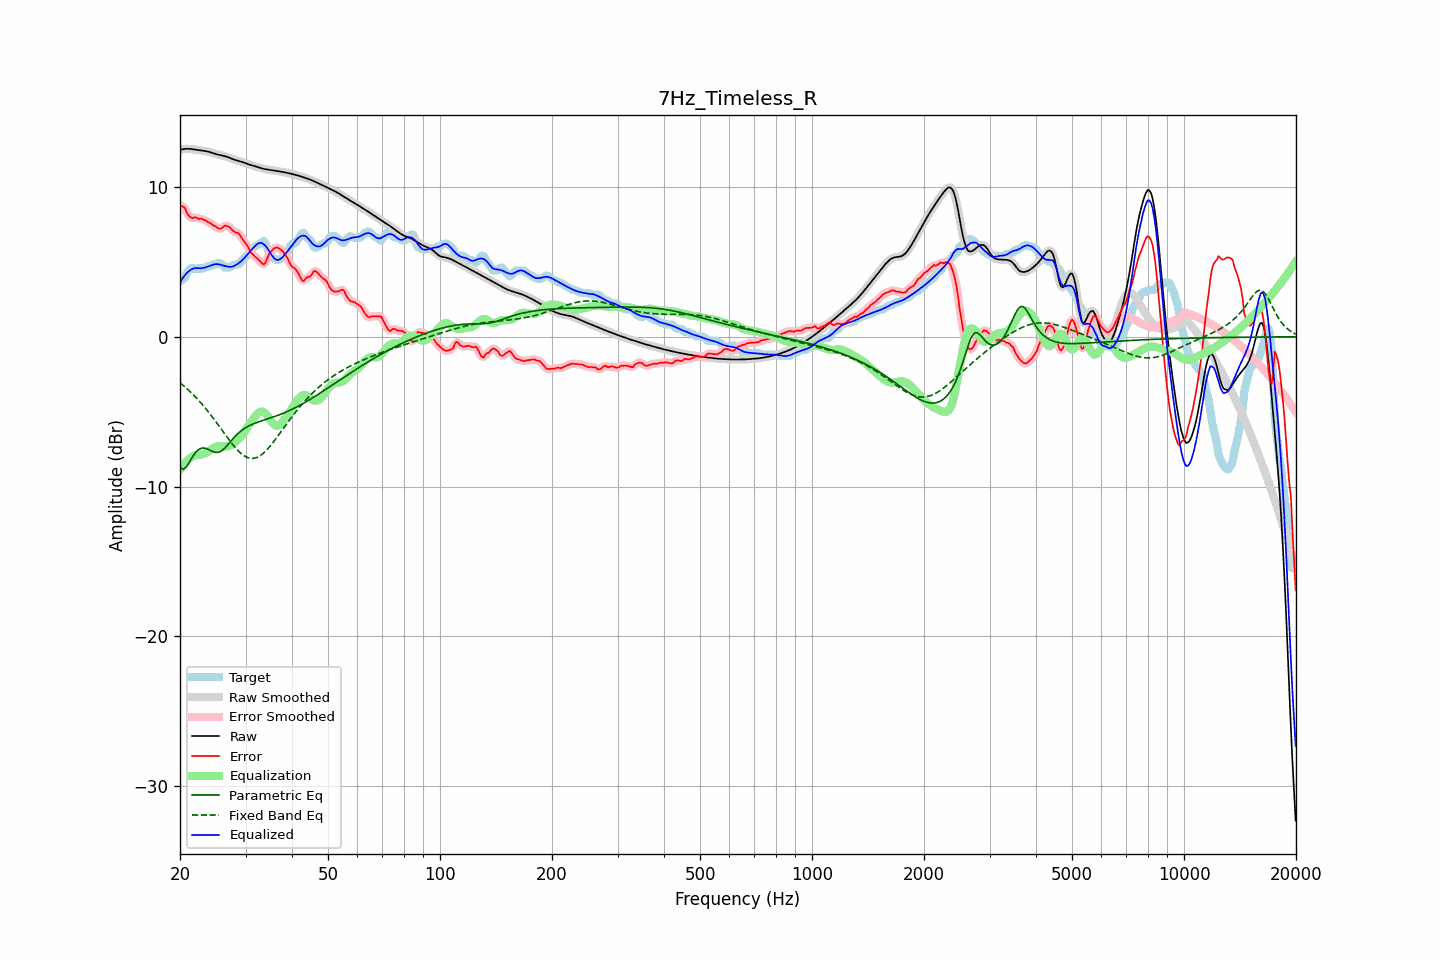

Data behind this chart, as committed beside it:
frequency, raw, error, smoothed, error_smoothed, equalization, parametric_eq, fixed_band_eq, equalized_raw, equalized_smoothed, target
20.00, 12.49, 8.76, 12.49, 8.78, -8.88, -8.72, -3.07, 3.60, 3.60, 3.72
20.20, 12.51, 8.74, 12.51, 8.74, -8.72, -8.79, -3.16, 3.79, 3.79, 3.77
20.40, 12.53, 8.67, 12.53, 8.66, -8.57, -8.86, -3.25, 3.96, 3.96, 3.86
20.61, 12.54, 8.62, 12.54, 8.55, -8.44, -8.77, -3.34, 4.11, 4.10, 3.93
20.81, 12.55, 8.35, 12.55, 8.37, -8.32, -8.68, -3.43, 4.23, 4.23, 4.20
21.02, 12.55, 8.15, 12.55, 8.18, -8.21, -8.51, -3.53, 4.34, 4.34, 4.40
21.23, 12.55, 8.02, 12.55, 8.02, -8.12, -8.34, -3.63, 4.42, 4.42, 4.53
21.44, 12.54, 7.95, 12.54, 7.95, -8.04, -8.16, -3.73, 4.49, 4.49, 4.58
21.66, 12.52, 7.92, 12.52, 7.94, -7.97, -7.97, -3.84, 4.55, 4.55, 4.60
21.87, 12.50, 7.97, 12.50, 7.95, -7.93, -7.83, -3.95, 4.58, 4.58, 4.53
22.09, 12.49, 7.97, 12.49, 7.94, -7.90, -7.68, -4.06, 4.59, 4.59, 4.52
22.31, 12.47, 7.91, 12.47, 7.92, -7.89, -7.59, -4.17, 4.58, 4.58, 4.56
22.54, 12.46, 7.85, 12.46, 7.89, -7.88, -7.50, -4.29, 4.57, 4.57, 4.61
22.76, 12.44, 7.91, 12.44, 7.87, -7.87, -7.46, -4.41, 4.57, 4.57, 4.53
22.99, 12.43, 7.86, 12.43, 7.85, -7.84, -7.42, -4.54, 4.59, 4.59, 4.57
23.22, 12.41, 7.79, 12.41, 7.82, -7.80, -7.43, -4.66, 4.61, 4.61, 4.62
23.45, 12.40, 7.77, 12.39, 7.75, -7.75, -7.45, -4.79, 4.64, 4.64, 4.62
23.69, 12.37, 7.69, 12.37, 7.70, -7.70, -7.49, -4.93, 4.68, 4.68, 4.68
23.92, 12.35, 7.63, 12.35, 7.64, -7.63, -7.54, -5.06, 4.71, 4.71, 4.72
24.16, 12.32, 7.59, 12.32, 7.57, -7.56, -7.59, -5.20, 4.76, 4.75, 4.72
24.40, 12.28, 7.49, 12.28, 7.51, -7.49, -7.64, -5.34, 4.80, 4.80, 4.79
24.65, 12.24, 7.42, 12.24, 7.44, -7.41, -7.68, -5.48, 4.83, 4.83, 4.82
24.89, 12.21, 7.39, 12.21, 7.36, -7.36, -7.72, -5.62, 4.85, 4.85, 4.82
25.14, 12.18, 7.30, 12.18, 7.29, -7.33, -7.72, -5.77, 4.85, 4.85, 4.88
25.39, 12.15, 7.23, 12.15, 7.24, -7.31, -7.71, -5.92, 4.84, 4.84, 4.92
25.65, 12.13, 7.22, 12.13, 7.22, -7.31, -7.66, -6.07, 4.82, 4.82, 4.91
25.91, 12.10, 7.26, 12.11, 7.28, -7.32, -7.61, -6.22, 4.79, 4.79, 4.85
26.16, 12.08, 7.34, 12.08, 7.35, -7.33, -7.51, -6.36, 4.76, 4.75, 4.74
26.43, 12.06, 7.44, 12.06, 7.40, -7.33, -7.42, -6.51, 4.73, 4.73, 4.62
26.69, 12.02, 7.40, 12.02, 7.42, -7.32, -7.30, -6.66, 4.70, 4.70, 4.62
26.96, 11.99, 7.37, 11.99, 7.37, -7.31, -7.18, -6.81, 4.68, 4.68, 4.62
27.23, 11.94, 7.31, 11.94, 7.29, -7.27, -7.05, -6.95, 4.67, 4.67, 4.63
27.50, 11.90, 7.18, 11.90, 7.19, -7.23, -6.92, -7.09, 4.67, 4.67, 4.72
27.77, 11.86, 7.08, 11.86, 7.09, -7.16, -6.80, -7.22, 4.70, 4.70, 4.78
28.05, 11.82, 6.99, 11.82, 7.01, -7.07, -6.68, -7.35, 4.74, 4.75, 4.82
28.33, 11.78, 6.96, 11.78, 6.97, -6.98, -6.57, -7.47, 4.81, 4.81, 4.82
28.62, 11.75, 6.93, 11.75, 6.92, -6.88, -6.46, -7.59, 4.88, 4.88, 4.82
28.90, 11.72, 6.85, 11.72, 6.82, -6.77, -6.37, -7.69, 4.95, 4.95, 4.87
29.19, 11.69, 6.67, 11.69, 6.68, -6.65, -6.28, -7.79, 5.04, 5.04, 5.02
29.48, 11.66, 6.49, 11.66, 6.52, -6.51, -6.20, -7.88, 5.14, 5.14, 5.16
29.78, 11.62, 6.35, 11.62, 6.36, -6.36, -6.13, -7.95, 5.26, 5.26, 5.27
30.08, 11.58, 6.23, 11.58, 6.22, -6.20, -6.06, -8.01, 5.38, 5.38, 5.35
30.38, 11.54, 6.07, 11.54, 6.04, -6.03, -6.00, -8.06, 5.51, 5.51, 5.47
30.68, 11.50, 5.85, 11.50, 5.85, -5.87, -5.94, -8.09, 5.64, 5.64, 5.66
30.99, 11.47, 5.63, 11.47, 5.67, -5.72, -5.89, -8.12, 5.75, 5.75, 5.84
31.30, 11.44, 5.54, 11.44, 5.53, -5.57, -5.84, -8.12, 5.87, 5.87, 5.90
31.61, 11.41, 5.43, 11.41, 5.42, -5.42, -5.80, -8.11, 5.98, 5.98, 5.97
31.93, 11.37, 5.33, 11.37, 5.33, -5.28, -5.75, -8.08, 6.09, 6.09, 6.05
32.24, 11.34, 5.23, 11.34, 5.23, -5.15, -5.71, -8.05, 6.19, 6.19, 6.11
32.57, 11.30, 5.13, 11.30, 5.13, -5.06, -5.68, -7.99, 6.25, 6.25, 6.18
32.89, 11.27, 5.03, 11.27, 5.00, -5.00, -5.64, -7.93, 6.27, 6.27, 6.24
33.22, 11.24, 4.91, 11.24, 4.90, -4.99, -5.60, -7.85, 6.25, 6.25, 6.33
33.55, 11.21, 4.82, 11.21, 4.87, -5.03, -5.57, -7.76, 6.18, 6.19, 6.39
33.89, 11.19, 4.92, 11.19, 4.96, -5.10, -5.53, -7.66, 6.09, 6.09, 6.27
34.23, 11.17, 5.18, 11.17, 5.16, -5.22, -5.50, -7.55, 5.96, 5.96, 6.00
34.57, 11.16, 5.43, 11.16, 5.40, -5.36, -5.46, -7.43, 5.80, 5.80, 5.72
34.92, 11.14, 5.61, 11.14, 5.60, -5.51, -5.43, -7.31, 5.63, 5.63, 5.53
35.27, 11.13, 5.73, 11.13, 5.75, -5.67, -5.39, -7.18, 5.46, 5.46, 5.40
35.62, 11.11, 5.86, 11.11, 5.85, -5.80, -5.36, -7.04, 5.31, 5.31, 5.25
35.97, 11.09, 5.93, 11.10, 5.93, -5.89, -5.32, -6.90, 5.20, 5.20, 5.17
... 635 more rows
